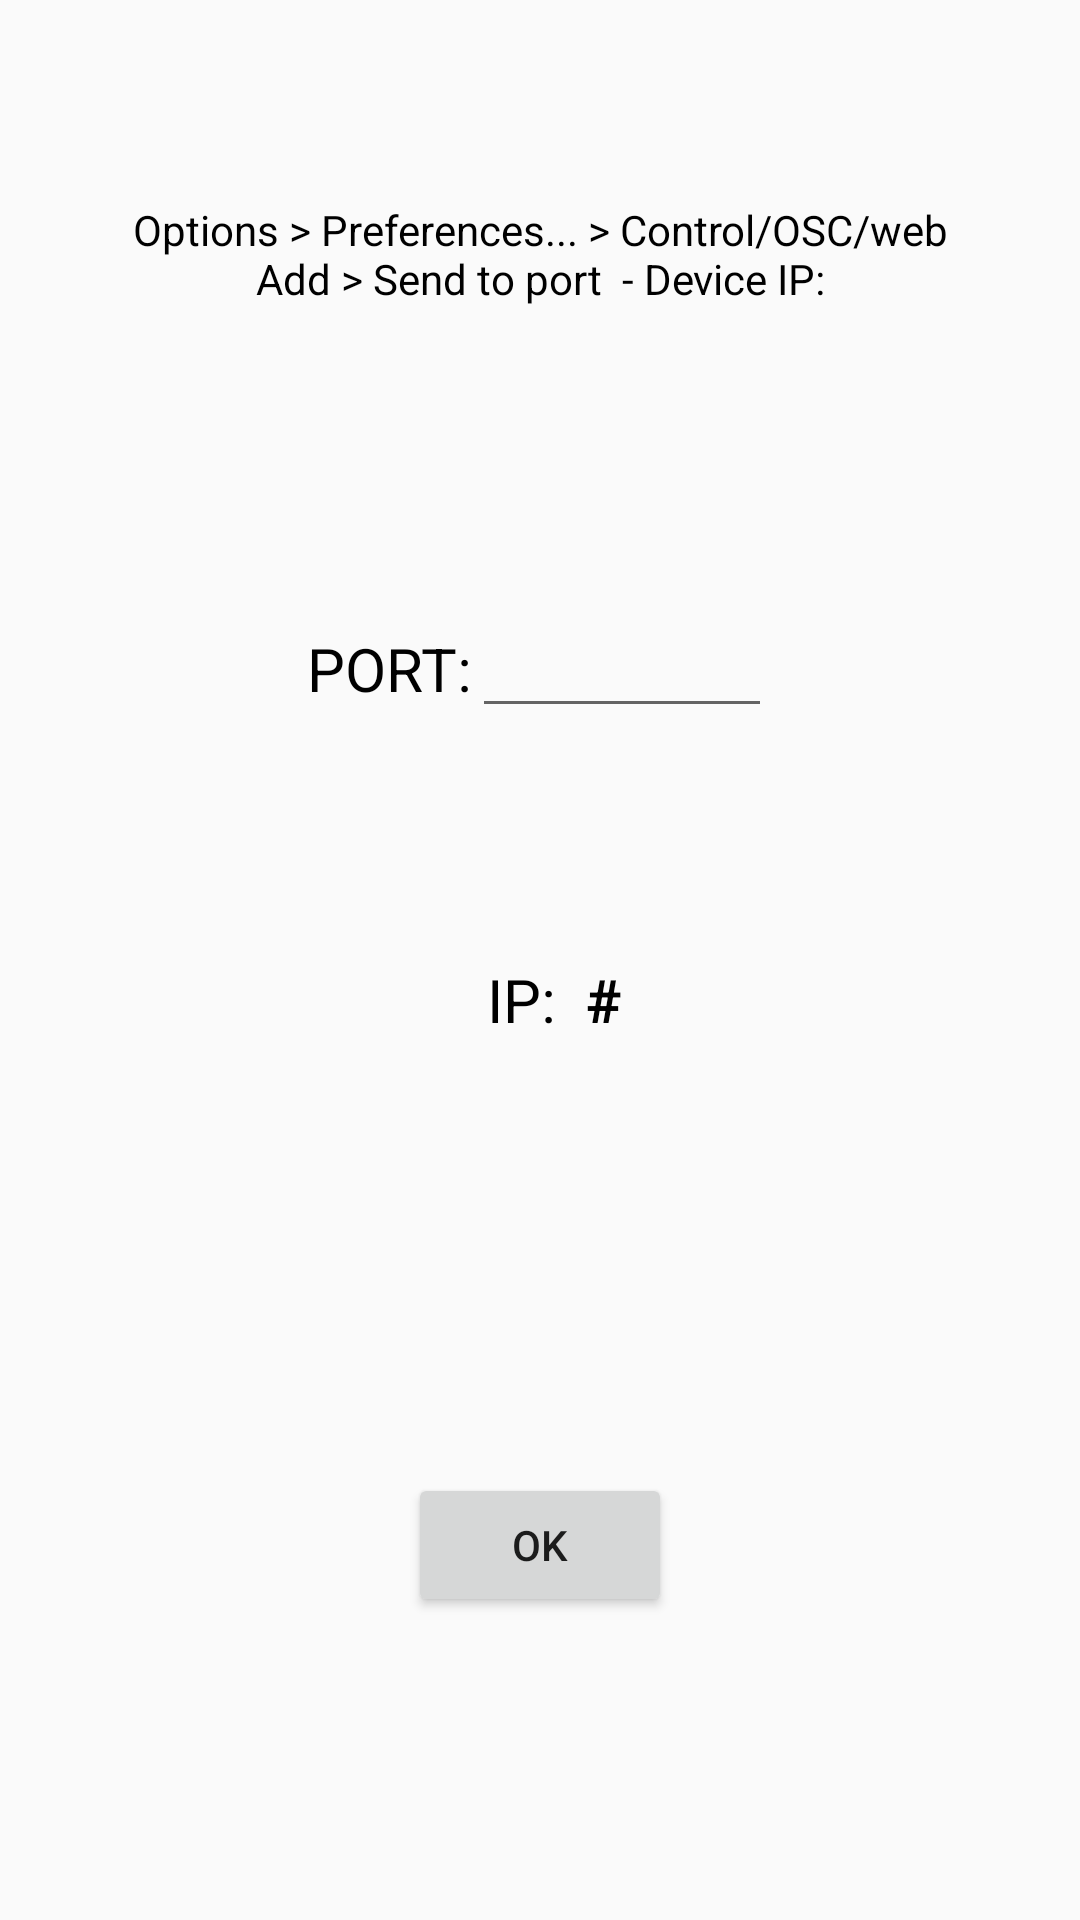

Android layout source for this screen:
<!-- AndroidManifest.xml: application theme AppTheme -->
<!-- res/layout/activity_in_config.xml -->
<?xml version="1.0" encoding="utf-8"?>
<LinearLayout xmlns:android="http://schemas.android.com/apk/res/android"
    xmlns:tools="http://schemas.android.com/tools"
    android:layout_width="match_parent"
    android:layout_height="match_parent"
    tools:context="com.example.example.pdeacttable_osc.InConfig"
    android:orientation="vertical">

    <LinearLayout
        android:layout_width="match_parent"
        android:layout_height="wrap_content"
        android:layout_weight="2"
        android:gravity="center">

        <TextView
            android:layout_width="300dp"
            android:layout_height="wrap_content"
            android:text="Options > Preferences... > Control/OSC/web  Add > Send to port  - Device IP:"
            android:textColor="#000000"
            android:gravity="center"/>

    </LinearLayout>
    <LinearLayout
        android:layout_width="match_parent"
        android:layout_height="wrap_content"
        android:gravity="center"
        android:layout_weight="1">

        <TextView
            android:layout_width="wrap_content"
            android:layout_height="wrap_content"
            android:text="PORT:"
            android:textSize="20dp"
            android:textColor="#000000"/>
        <EditText
            android:id="@+id/in_port"
            android:layout_width="100sp"
            android:layout_height="40sp"
            android:inputType="number"
            android:textSize="15dp"/>


    </LinearLayout>
    <LinearLayout
        android:layout_width="match_parent"
        android:layout_height="wrap_content"
        android:gravity="center"
        android:layout_weight="1">

        <TextView
            android:layout_width="wrap_content"
            android:layout_height="wrap_content"
            android:text="IP:"
            android:textSize="20dp"
            android:padding="10dp"
            android:textColor="#000000"/>
        <TextView
            android:id="@+id/my_ip"
            android:layout_width="wrap_content"
            android:layout_height="wrap_content"
            android:text="#"
            android:textSize="20dp"
            android:textStyle="bold"
            android:textColor="#000000"/>
    </LinearLayout>
    <LinearLayout
        android:layout_width="match_parent"
        android:layout_height="wrap_content"
        android:gravity="center"
        android:layout_weight="3">

        <Button
            android:id="@+id/set_configs_in"
            android:layout_width="wrap_content"
            android:layout_height="wrap_content"
            android:text="OK"/>

    </LinearLayout>

</LinearLayout>
<!-- resources referenced by this layout -->
<resources>
  <style name="AppTheme" parent="Theme.AppCompat.Light.DarkActionBar">
          
          <item name="colorPrimary">@color/colorPrimary</item>
          <item name="colorPrimaryDark">@color/colorPrimaryDark</item>
          <item name="colorAccent">@color/colorAccent</item>
      </style>
  <!-- not gathered from this repository: default colours our renderer supplied (Android Studio template values) -->
  <color name="colorPrimary">#FF6200EE</color>
  <color name="colorPrimaryDark">#FF3700B3</color>
  <color name="colorAccent">#FF03DAC5</color>
</resources>
